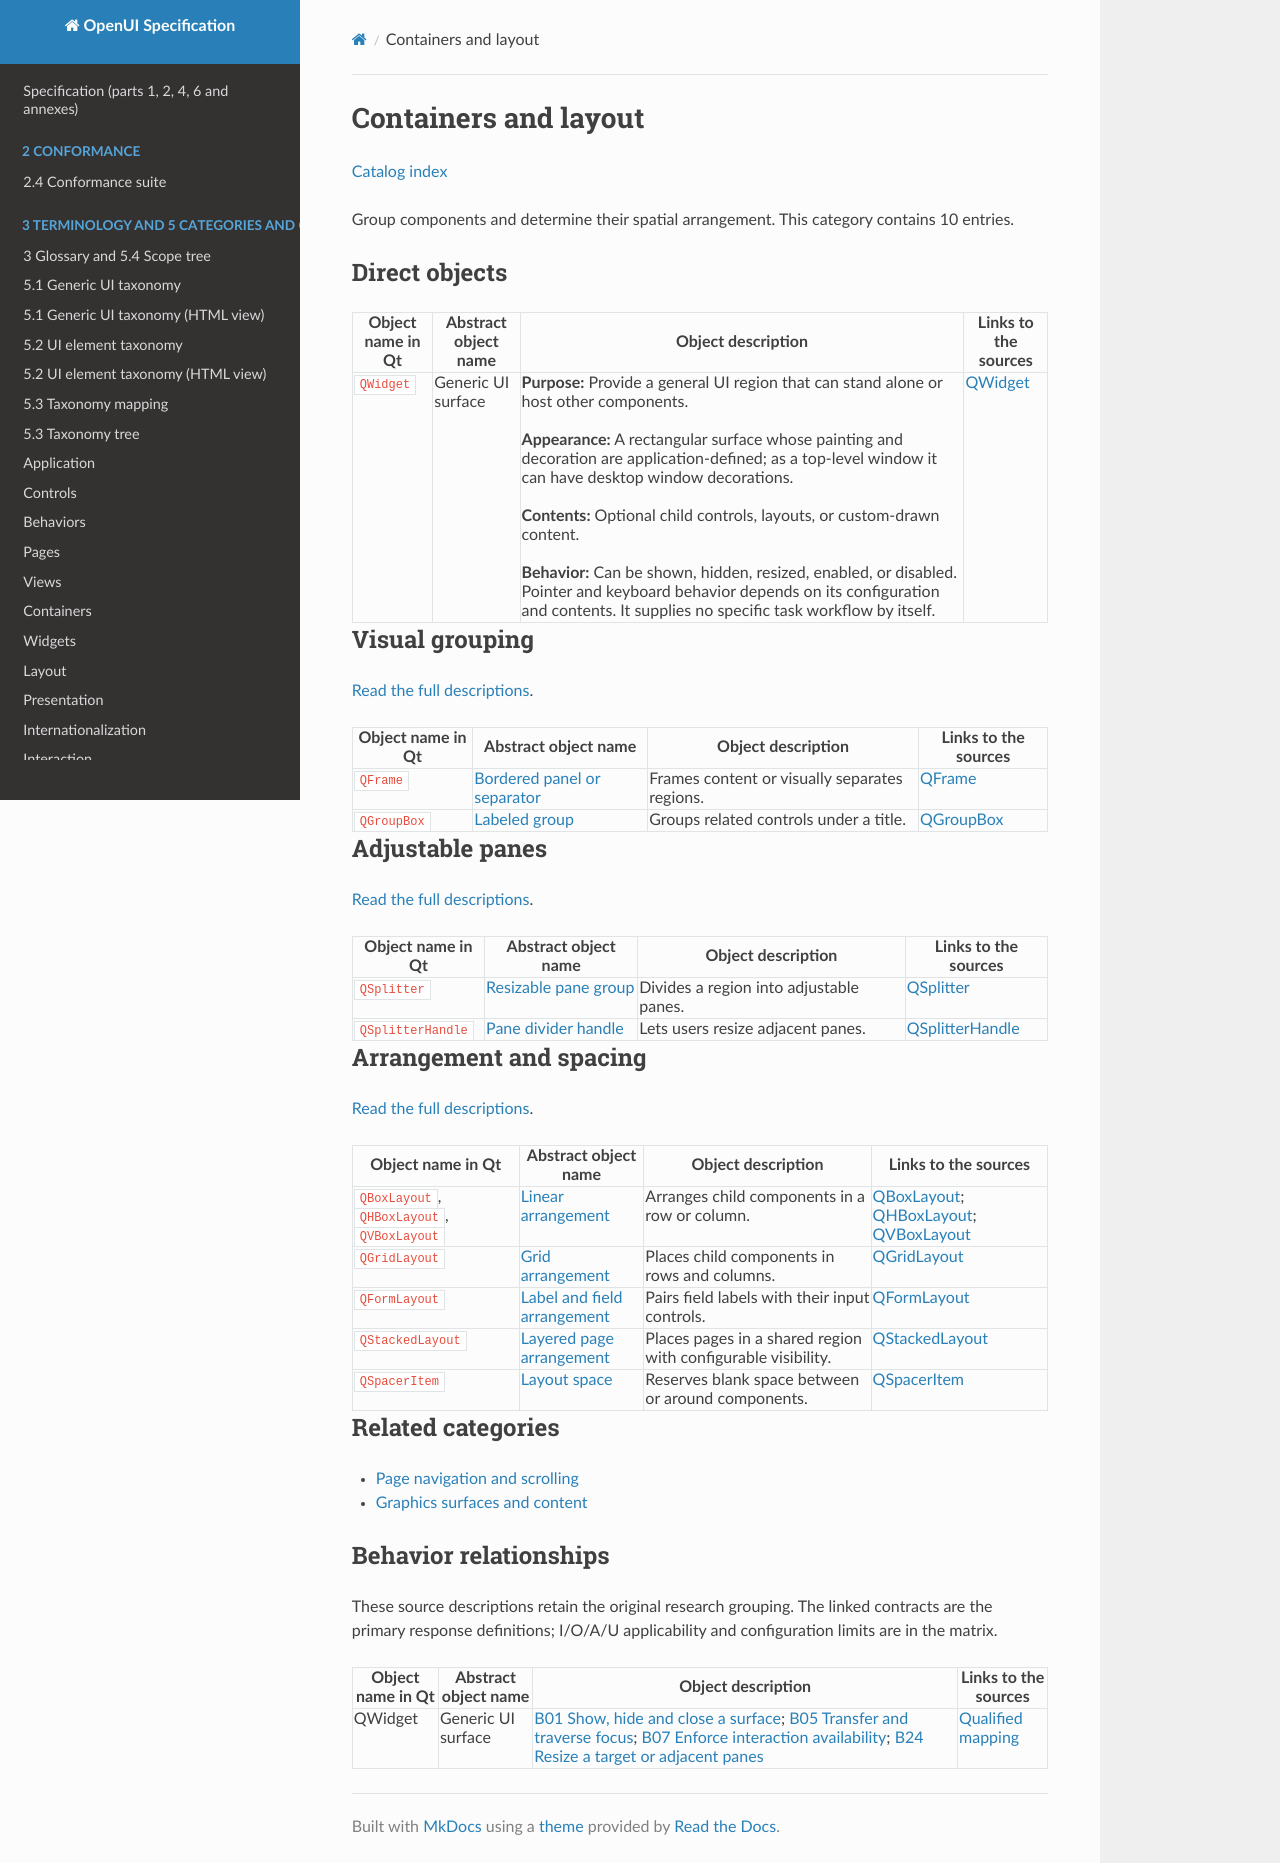

repository: shlomoa/openui-spec · page: survey/qt/categories/containers-and-layout/index.html · generator: mkdocs

# Containers and layout

[Catalog index](../../README.md)

Group components and determine their spatial arrangement. This category contains 10 entries.

## Direct objects

| Object name in Qt | Abstract object name | Object description | Links to the sources |
|---|---|---|---|
| <a id="qwidget"></a> `QWidget` | Generic UI surface | **Purpose:** Provide a general UI region that can stand alone or host other components.<br><br>**Appearance:** A rectangular surface whose painting and decoration are application-defined; as a top-level window it can have desktop window decorations.<br><br>**Contents:** Optional child controls, layouts, or custom-drawn content.<br><br>**Behavior:** Can be shown, hidden, resized, enabled, or disabled. Pointer and keyboard behavior depends on its configuration and contents. It supplies no specific task workflow by itself. | [QWidget](https://doc.qt.io/qt-6/qwidget.html) |

## Visual grouping

[Read the full descriptions](visual-grouping.md).

| Object name in Qt | Abstract object name | Object description | Links to the sources |
|---|---|---|---|
| `QFrame` | [Bordered panel or separator](visual-grouping.md#qframe) | Frames content or visually separates regions. | [QFrame](https://doc.qt.io/qt-6/qframe.html) |
| `QGroupBox` | [Labeled group](visual-grouping.md#qgroupbox) | Groups related controls under a title. | [QGroupBox](https://doc.qt.io/qt-6/qgroupbox.html) |

## Adjustable panes

[Read the full descriptions](adjustable-panes.md).

| Object name in Qt | Abstract object name | Object description | Links to the sources |
|---|---|---|---|
| `QSplitter` | [Resizable pane group](adjustable-panes.md#qsplitter) | Divides a region into adjustable panes. | [QSplitter](https://doc.qt.io/qt-6/qsplitter.html) |
| `QSplitterHandle` | [Pane divider handle](adjustable-panes.md#qsplitterhandle) | Lets users resize adjacent panes. | [QSplitterHandle](https://doc.qt.io/qt-6/qsplitterhandle.html) |

## Arrangement and spacing

[Read the full descriptions](arrangement-and-spacing.md).

| Object name in Qt | Abstract object name | Object description | Links to the sources |
|---|---|---|---|
| `QBoxLayout`, `QHBoxLayout`, `QVBoxLayout` | [Linear arrangement](arrangement-and-spacing.md#qboxlayout) | Arranges child components in a row or column. | [QBoxLayout](https://doc.qt.io/qt-6/qboxlayout.html); [QHBoxLayout](https://doc.qt.io/qt-6/qhboxlayout.html); [QVBoxLayout](https://doc.qt.io/qt-6/qvboxlayout.html) |
| `QGridLayout` | [Grid arrangement](arrangement-and-spacing.md#qgridlayout) | Places child components in rows and columns. | [QGridLayout](https://doc.qt.io/qt-6/qgridlayout.html) |
| `QFormLayout` | [Label and field arrangement](arrangement-and-spacing.md#qformlayout) | Pairs field labels with their input controls. | [QFormLayout](https://doc.qt.io/qt-6/qformlayout.html) |
| `QStackedLayout` | [Layered page arrangement](arrangement-and-spacing.md#qstackedlayout) | Places pages in a shared region with configurable visibility. | [QStackedLayout](https://doc.qt.io/qt-6/qstackedlayout.html) |
| `QSpacerItem` | [Layout space](arrangement-and-spacing.md#qspaceritem) | Reserves blank space between or around components. | [QSpacerItem](https://doc.qt.io/qt-6/qspaceritem.html) |

## Related categories

- [Page navigation and scrolling](../navigation/README.md)
- [Graphics surfaces and content](../graphics/README.md)

## Behavior relationships

These source descriptions retain the original research grouping. The linked contracts are the primary response definitions; I/O/A/U applicability and configuration limits are in the matrix.

| Object name in Qt | Abstract object name | Object description | Links to the sources |
|---|---|---|---|
| QWidget | Generic UI surface | [B01 Show, hide and close a surface](../../behaviors/presence/disclosure.md#b01); [B05 Transfer and traverse focus](../../behaviors/governance/focus.md#b05); [B07 Enforce interaction availability](../../behaviors/governance/availability.md#b07); [B24 Resize a target or adjacent panes](../../behaviors/geometry/sizing.md#b24) | [Qualified mapping](../../COMPONENT_BEHAVIOR_MATRIX.md#matrix-qwidget) |
